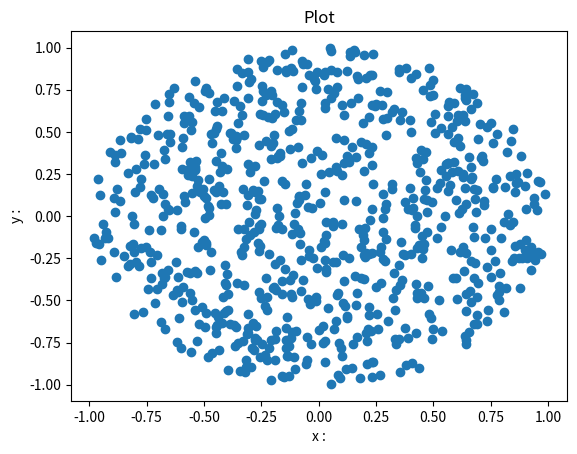

Write the Python code that produced this figure.
import random
import math
import matplotlib.pyplot as plt
import operator

def tuples():
    x = []
    y = []
    for i in range(1000):
        r1 = round(random.uniform(-1, 1), 3)
        r2 = round(random.uniform(-1, 1), 3)
        distance_from_origin = math.sqrt((0 - r1) ** 2 + (0 - r2) ** 2)

        if distance_from_origin < 1.0: 
            x.append(r1)
            y.append(r2)
    a = list(zip(x, y))
    return a


def circles():
    my_tuple = tuples()
    plt.scatter(*zip(*my_tuple))  

    plt.title("Plot")
    plt.xlabel('x :')
    plt.ylabel('y :')

    plt.show()


circles()